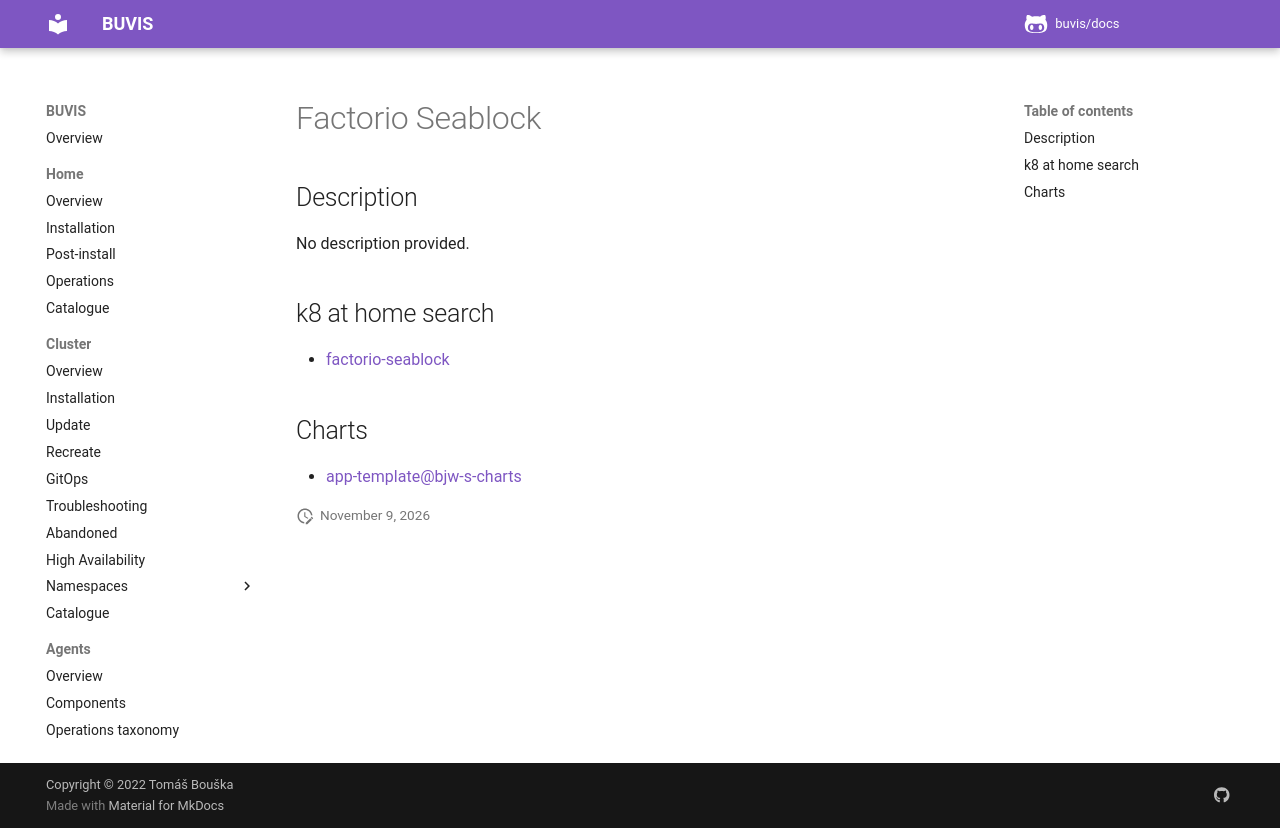

repository: buvis/docs · page: cluster/catalogue/factorio-seablock/index.html · generator: mkdocs

# Factorio Seablock

## Description

No description provided.

## k8 at home search

- [factorio-seablock](https://nanne.dev/k8s-at-home-search/#/factorio-seablock)

## Charts

- [app-template@bjw-s-charts](https://bjw-s.github.io/helm-charts/)
